pico-8 play session: hold ← + tap ❎

[t = 4 s] hold ← ~4s, tap ❎ ~7×
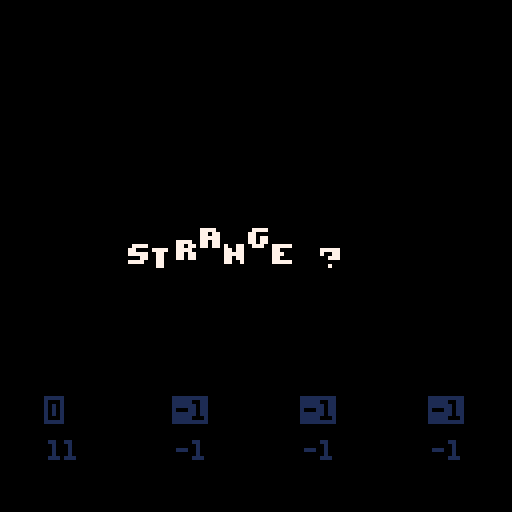
[t = 6 s] hold ← ~6s, tap ❎ ~10×
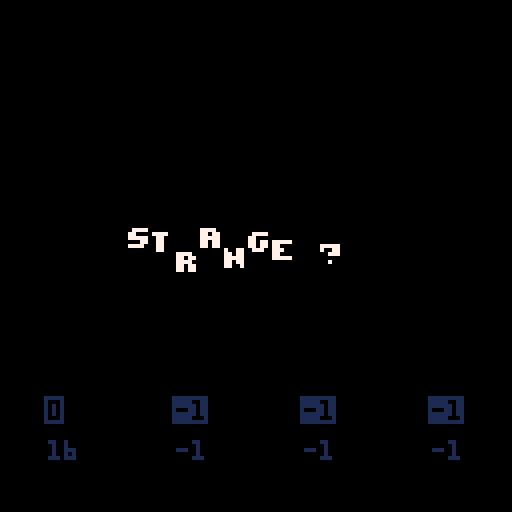
[t = 8 s] hold ← ~8s, tap ❎ ~14×
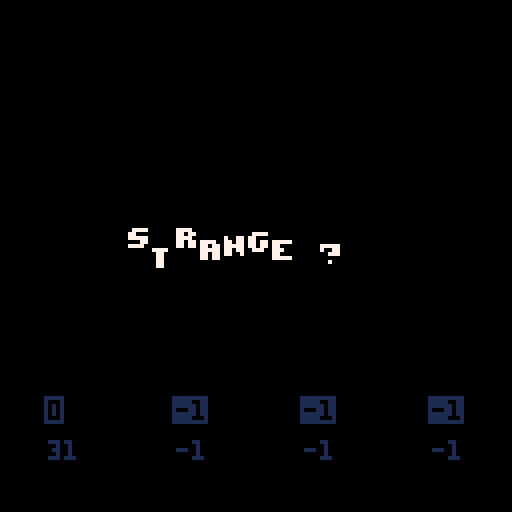

pico-8 cartridge
version 35
__lua__
poke(0x5600,unpack(split"6,8,6,0,0,0,0,0,44,14,44,12,44,0,0,0,39,12,47,3,47,0,0,0,47,12,46,12,39,0,0,0,45,13,47,12,44,0,0,0,47,3,47,12,39,0,0,0,46,2,47,11,47,0,0,0,47,12,44,12,44,0,0,0,46,10,47,11,47,0,0,0,47,13,47,4,39,0,0,0,46,10,47,11,43,0,0,0,39,11,47,11,39,0,0,0,47,3,35,3,47,0,0,0,39,11,43,11,39,0,0,0,46,2,39,3,47,0,0,0,46,2,39,3,35,0,0,0,15,15,15,15,15,0,0,0,31,31,31,31,31,0,0,0,31,31,27,31,31,0,0,0,27,27,4,27,27,0,0,0,27,27,0,27,27,0,0,0,0,0,27,27,27,0,0,0,24,30,31,30,24,0,0,0,3,15,31,15,3,0,0,0,31,3,3,0,0,0,0,0,0,0,24,24,31,0,0,0,17,27,14,31,4,0,0,0,0,0,6,0,0,0,0,0,0,0,0,6,12,0,0,0,0,0,0,0,0,12,12,0,0,0,10,10,0,0,0,0,2,5,2,0,0,0,0,0,0,0,0,0,0,0,0,0,6,6,6,0,6,0,0,0,27,27,0,0,0,0,0,0,10,31,10,31,10,0,0,0,31,7,28,31,4,0,0,0,25,28,14,7,19,0,0,0,7,5,14,5,11,0,0,0,2,2,0,0,0,0,0,0,6,3,3,3,6,0,0,0,3,6,6,6,3,0,0,0,21,14,31,14,21,0,0,0,0,4,14,4,0,0,0,0,0,0,0,6,6,3,0,0,0,0,14,0,0,0,0,0,0,0,0,6,6,0,0,0,24,28,14,7,3,0,0,0,31,19,19,19,31,0,0,0,12,14,13,12,12,0,0,0,15,16,31,3,31,0,0,0,15,8,31,24,31,0,0,0,17,17,31,24,24,0,0,0,31,3,31,16,15,0,0,0,31,1,31,19,31,0,0,0,31,24,12,12,6,0,0,0,30,18,31,19,31,0,0,0,31,19,31,16,31,0,0,0,0,6,0,0,6,0,0,0,0,6,0,0,6,3,0,0,28,14,7,14,28,0,0,0,0,31,0,31,0,0,0,0,7,14,28,14,7,0,0,0,31,25,28,0,4,0,0,0,31,19,27,3,31,0,0,0,15,24,31,27,30,0,0,0,3,3,31,27,30,0,0,0,0,0,30,3,31,0,0,0,24,24,31,27,15,0,0,0,15,27,31,3,30,0,0,0,30,3,15,3,3,0,0,0,0,30,27,31,24,15,0,0,3,3,15,27,27,0,0,0,6,0,15,6,15,0,0,0,24,0,24,27,27,14,0,0,3,27,27,15,27,0,0,0,3,3,3,27,14,0,0,0,0,17,27,31,27,0,0,0,0,0,15,27,27,0,0,0,0,0,30,27,15,0,0,0,0,0,30,27,31,3,0,0,0,0,15,27,31,24,0,0,0,0,15,27,3,0,0,0,0,15,3,12,15,0,0,0,3,7,3,27,31,0,0,0,0,0,27,27,30,0,0,0,0,0,27,27,14,0,0,0,0,0,21,31,27,0,0,0,0,0,27,14,27,0,0,0,0,0,27,31,24,15,0,0,0,31,12,6,31,0,0,0,15,3,3,3,15,0,0,0,3,7,14,28,24,0,0,0,15,12,12,12,15,0,0,0,6,15,9,0,0,0,0,0,0,0,0,0,15,0,0,0,3,6,0,0,0,0,0,0,15,27,31,27,27,0,0,0,31,27,15,27,31,0,0,0,30,3,3,3,31,0,0,0,15,27,27,27,15,0,0,0,31,3,7,3,31,0,0,0,31,3,7,3,3,0,0,0,30,3,27,27,14,0,0,0,27,27,31,27,27,0,0,0,15,6,6,6,15,0,0,0,24,24,24,27,14,0,0,0,27,27,15,27,27,0,0,0,3,3,3,3,31,0,0,0,17,27,31,27,27,0,0,0,25,27,31,27,19,0,0,0,30,27,27,27,15,0,0,0,30,27,31,3,3,0,0,0,14,19,19,27,30,0,0,0,15,27,15,27,27,0,0,0,30,3,31,24,15,0,0,0,15,6,6,6,6,0,0,0,27,27,27,27,30,0,0,0,27,27,14,14,4,0,0,0,27,27,31,27,17,0,0,0,27,27,14,27,27,0,0,0,27,27,14,6,12,0,0,0,31,28,14,7,31,0,0,0,14,6,7,6,14,0,0,0,4,4,0,4,4,0,0,0,7,6,14,6,7,0,0,0,0,22,31,13,0,0,0,0,0,0,0,0,0,0,0,0,127,127,127,127,127,0,0,0,85,42,85,42,85,0,0,0,65,127,93,93,62,0,0,0,62,99,99,119,62,0,0,0,17,68,17,68,17,0,0,0,4,60,28,30,16,0,0,0,28,38,46,62,28,0,0,0,54,62,62,28,8,0,0,0,28,54,119,54,28,0,0,0,28,28,62,28,20,0,0,0,28,62,127,42,58,0,0,0,62,103,99,103,62,0,0,0,127,93,127,65,127,0,0,0,28,4,4,7,7,0,0,0,62,99,107,99,62,0,0,0,16,56,124,56,16,0,0,0,0,0,85,0,0,0,0,0,62,115,99,115,62,0,0,0,8,28,127,62,34,0,0,0,62,28,8,28,62,0,0,0,62,119,99,99,62,0,0,0,0,10,4,80,32,0,0,0,0,17,42,68,0,0,0,0,62,107,119,107,62,0,0,0,127,0,127,0,127,0,0,0,85,85,85,85,85,0,0,0,14,4,30,45,38,0,0,0,17,33,33,37,2,0,0,0,12,30,32,32,28,0,0,0,8,30,8,36,26,0,0,0,78,4,62,69,38,0,0,0,34,95,18,18,10,0,0,0,30,8,60,17,6,0,0,0,16,12,2,12,16,0,0,0,34,122,34,34,18,0,0,0,30,32,0,2,60,0,0,0,8,60,16,2,12,0,0,0,2,2,2,34,28,0,0,0,8,62,8,12,8,0,0,0,18,63,18,2,28,0,0,0,60,16,126,4,56,0,0,0,2,7,50,2,50,0,0,0,15,2,14,16,28,0,0,0,62,64,64,32,24,0,0,0,62,16,8,8,16,0,0,0,8,56,4,2,60,0,0,0,50,7,18,120,24,0,0,0,122,66,2,10,114,0,0,0,9,126,75,109,102,0,0,0,26,39,34,115,50,0,0,0,60,74,73,73,70,0,0,0,18,58,18,58,26,0,0,0,35,98,34,34,28,0,0,0,12,0,8,42,77,0,0,0,0,12,18,33,64,0,0,0,125,121,17,61,93,0,0,0,62,60,8,30,46,0,0,0,6,36,126,38,16,0,0,0,36,78,4,70,60,0,0,0,10,60,90,70,48,0,0,0,30,4,30,68,56,0,0,0,20,62,36,8,8,0,0,0,58,86,82,48,8,0,0,0,4,28,4,30,6,0,0,0,8,2,62,32,28,0,0,0,34,34,38,32,24,0,0,0,62,24,36,114,48,0,0,0,4,54,44,38,100,0,0,0,62,24,36,66,48,0,0,0,26,39,34,35,18,0,0,0,14,100,28,40,120,0,0,0,4,2,6,43,25,0,0,0,0,0,14,16,8,0,0,0,0,10,31,18,4,0,0,0,0,4,15,21,13,0,0,0,0,4,12,6,14,0,0,0,62,32,20,4,2,0,0,0,48,8,14,8,8,0,0,0,8,62,34,32,24,0,0,0,62,8,8,8,62,0,0,0,16,126,24,20,18,0,0,0,4,62,36,34,50,0,0,0,8,62,8,62,8,0,0,0,60,36,34,16,8,0,0,0,4,124,18,16,8,0,0,0,62,32,32,32,62,0,0,0,36,126,36,32,16,0,0,0,6,32,38,16,12,0,0,0,62,32,16,24,38,0,0,0,4,62,36,4,56,0,0,0,34,36,32,16,12,0,0,0,62,34,45,48,12,0,0,0,28,8,62,8,4,0,0,0,42,42,32,16,12,0,0,0,28,0,62,8,4,0,0,0,4,4,28,36,4,0,0,0,8,62,8,8,4,0,0,0,0,28,0,0,62,0,0,0,62,32,40,16,44,0,0,0,8,62,48,94,8,0,0,0,32,32,32,16,14,0,0,0,16,36,36,68,66,0,0,0,2,30,2,2,28,0,0,0,62,32,32,16,12,0,0,0,12,18,33,64,0,0,0,0,8,62,8,42,42,0,0,0,62,32,20,8,16,0,0,0,28,0,30,0,14,0,0,0,8,4,36,66,126,0,0,0,64,40,16,104,6,0,0,0,30,4,30,4,60,0,0,0,4,62,36,4,4,0,0,0,28,16,16,16,62,0,0,0,30,16,30,16,30,0,0,0,62,0,62,32,24,0,0,0,36,36,36,32,16,0,0,0,20,20,20,84,50,0,0,0,2,2,34,18,14,0,0,0,62,34,34,34,62,0,0,0,62,34,32,16,12,0,0,0,62,32,60,32,24,0,0,0,6,32,32,16,14,0,0,0,0,21,16,8,6,0,0,0,0,4,30,20,4,0,0,0,0,0,12,8,30,0,0,0,0,14,12,8,14,0,0,0,12,6,99,48,24,0,0,0,24,48,99,6,12,0,0,0"))

function _init()
	music(0)
end

function _draw()	
	cls()
	rectfill(0,0,128,128,0)
	rectfill(0,97,128,118,0)
	color(7)
	print("\14s",32,60+sin(time())*3)
	print("\14t",38,60+sin(time()/0.9)*3)
	print("\14r",44,60+sin(time()/0.8)*3)
	print("\14a",50,60+sin(time()/0.7)*3)
	print("\14n",56,60+sin(time()/0.6)*3)
	print("\14g",62,60+sin(time()/0.5)*3)
	print("\14e",68,60+sin(time()/0.4)*3)
	print("\14?",80,60+sin(time()/0.85)*3)
	
	color(1)
	print("\^i"..stat(16),12,100)
	print("\^i"..stat(17),44,100)
	print("\^i"..stat(18),76,100)
	print("\^i"..stat(19),108,100)
	
	color(1)
	print(stat(20),12,110)
	print(stat(21),44,110)
	print(stat(22),76,110)
	print(stat(23),108,110)
end
__gfx__
00000000000000000000000000000000000000000000000000000000000000000000000000000000000000000000000000000000000000000000000000000000
00000000000000000000000000000000000000000000000000000000000000000000000000000000000000000000000000000000000000000000000000000000
00700700000000000000000000000000000000000000000000000000000000000000000000000000000000000000000000000000000000000000000000000000
00077000000000000000000000000000000000000000000000000000000000000000000000000000000000000000000000000000000000000000000000000000
00077000000000000000000000000000000000000000000000000000000000000000000000000000000000000000000000000000000000000000000000000000
00700700000000000000000000000000000000000000000000000000000000000000000000000000000000000000000000000000000000000000000000000000
